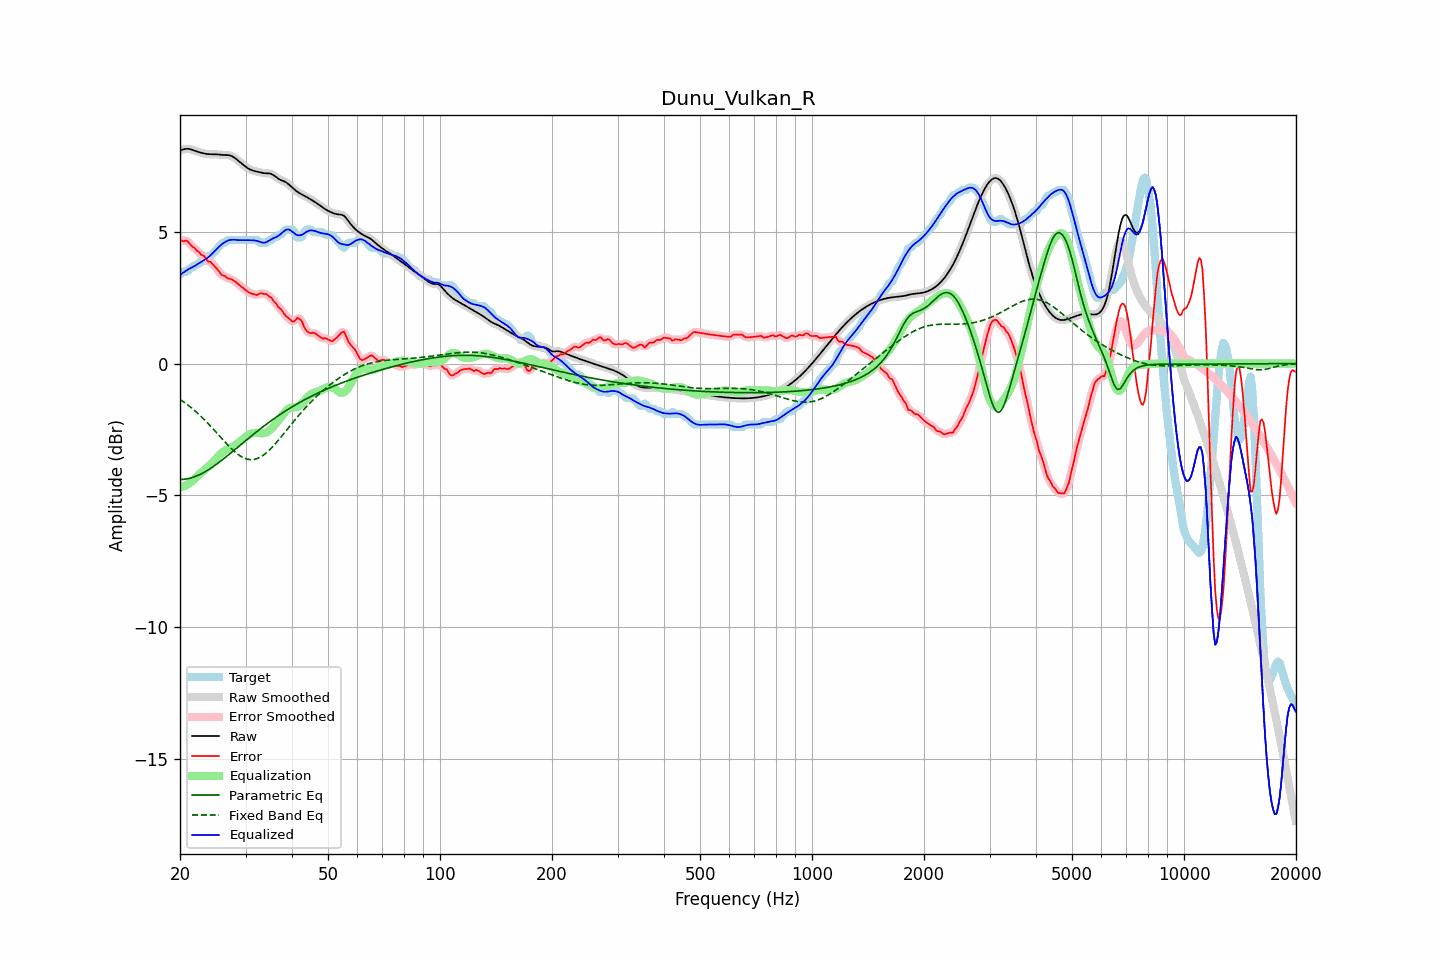

Data behind this chart, as committed beside it:
frequency, raw, error, smoothed, error_smoothed, equalization, parametric_eq, fixed_band_eq, equalized_raw, equalized_smoothed, target
20.00, 8.09, 4.70, 8.08, 4.68, -4.71, -4.40, -1.36, 3.38, 3.37, 3.38
20.20, 8.11, 4.67, 8.11, 4.68, -4.69, -4.40, -1.40, 3.41, 3.42, 3.43
20.40, 8.12, 4.64, 8.13, 4.67, -4.67, -4.40, -1.44, 3.45, 3.46, 3.48
20.61, 8.14, 4.66, 8.14, 4.66, -4.64, -4.39, -1.49, 3.50, 3.50, 3.48
20.81, 8.15, 4.67, 8.15, 4.65, -4.61, -4.38, -1.53, 3.54, 3.54, 3.48
21.02, 8.15, 4.63, 8.15, 4.62, -4.58, -4.37, -1.58, 3.57, 3.57, 3.52
21.23, 8.14, 4.55, 8.14, 4.55, -4.54, -4.36, -1.63, 3.60, 3.60, 3.59
21.44, 8.13, 4.48, 8.12, 4.49, -4.50, -4.34, -1.68, 3.63, 3.63, 3.65
21.66, 8.10, 4.42, 8.10, 4.43, -4.44, -4.32, -1.73, 3.66, 3.66, 3.68
21.87, 8.08, 4.40, 8.08, 4.37, -4.38, -4.30, -1.78, 3.70, 3.70, 3.68
22.09, 8.06, 4.31, 8.06, 4.32, -4.33, -4.28, -1.83, 3.73, 3.73, 3.75
22.31, 8.04, 4.25, 8.04, 4.26, -4.27, -4.25, -1.89, 3.77, 3.77, 3.78
22.54, 8.02, 4.22, 8.02, 4.20, -4.21, -4.22, -1.94, 3.81, 3.81, 3.80
22.76, 8.00, 4.13, 8.00, 4.16, -4.15, -4.19, -2.00, 3.85, 3.85, 3.87
22.99, 7.99, 4.10, 7.99, 4.11, -4.10, -4.16, -2.06, 3.89, 3.89, 3.88
23.22, 7.97, 4.08, 7.97, 4.05, -4.05, -4.13, -2.12, 3.93, 3.93, 3.89
23.45, 7.96, 3.99, 7.96, 3.99, -3.99, -4.10, -2.18, 3.97, 3.97, 3.97
23.69, 7.95, 3.91, 7.95, 3.93, -3.94, -4.06, -2.25, 4.01, 4.01, 4.05
23.92, 7.95, 3.86, 7.95, 3.87, -3.89, -4.02, -2.31, 4.06, 4.06, 4.08
24.16, 7.94, 3.86, 7.94, 3.83, -3.83, -3.98, -2.38, 4.11, 4.11, 4.08
24.40, 7.94, 3.79, 7.94, 3.79, -3.77, -3.94, -2.44, 4.17, 4.17, 4.15
24.65, 7.94, 3.72, 7.94, 3.73, -3.71, -3.90, -2.51, 4.24, 4.24, 4.22
24.89, 7.94, 3.66, 7.94, 3.66, -3.64, -3.86, -2.58, 4.30, 4.30, 4.28
25.14, 7.94, 3.59, 7.94, 3.59, -3.58, -3.81, -2.64, 4.36, 4.36, 4.35
25.39, 7.93, 3.52, 7.93, 3.51, -3.52, -3.77, -2.71, 4.42, 4.42, 4.42
25.65, 7.93, 3.43, 7.93, 3.43, -3.45, -3.72, -2.78, 4.47, 4.47, 4.50
25.91, 7.92, 3.36, 7.92, 3.38, -3.40, -3.67, -2.85, 4.53, 4.53, 4.56
26.16, 7.92, 3.33, 7.92, 3.33, -3.34, -3.62, -2.92, 4.57, 4.57, 4.58
26.43, 7.91, 3.32, 7.91, 3.30, -3.30, -3.58, -2.98, 4.61, 4.61, 4.59
26.69, 7.91, 3.26, 7.91, 3.27, -3.27, -3.53, -3.05, 4.64, 4.65, 4.66
26.96, 7.91, 3.23, 7.91, 3.24, -3.24, -3.48, -3.11, 4.67, 4.67, 4.68
27.23, 7.90, 3.22, 7.90, 3.21, -3.21, -3.43, -3.17, 4.69, 4.69, 4.68
27.50, 7.88, 3.19, 7.88, 3.19, -3.18, -3.38, -3.23, 4.70, 4.70, 4.68
27.77, 7.85, 3.16, 7.85, 3.16, -3.15, -3.33, -3.29, 4.70, 4.70, 4.68
28.05, 7.81, 3.13, 7.81, 3.12, -3.11, -3.28, -3.35, 4.70, 4.70, 4.68
28.33, 7.76, 3.08, 7.76, 3.08, -3.07, -3.22, -3.40, 4.69, 4.69, 4.68
28.62, 7.71, 3.03, 7.71, 3.03, -3.03, -3.17, -3.45, 4.69, 4.69, 4.68
28.90, 7.66, 2.98, 7.66, 2.98, -2.98, -3.12, -3.49, 4.68, 4.68, 4.68
29.19, 7.61, 2.93, 7.61, 2.93, -2.93, -3.07, -3.53, 4.68, 4.68, 4.68
29.48, 7.56, 2.88, 7.56, 2.88, -2.88, -3.02, -3.56, 4.68, 4.68, 4.68
29.78, 7.51, 2.83, 7.51, 2.83, -2.83, -2.97, -3.59, 4.69, 4.68, 4.68
30.08, 7.47, 2.78, 7.46, 2.78, -2.78, -2.92, -3.61, 4.69, 4.68, 4.68
30.38, 7.42, 2.74, 7.42, 2.74, -2.74, -2.87, -3.63, 4.68, 4.68, 4.68
30.68, 7.38, 2.70, 7.38, 2.70, -2.70, -2.82, -3.64, 4.68, 4.68, 4.68
30.99, 7.35, 2.67, 7.35, 2.67, -2.67, -2.77, -3.65, 4.68, 4.68, 4.68
31.30, 7.33, 2.64, 7.33, 2.64, -2.65, -2.72, -3.65, 4.68, 4.68, 4.68
31.61, 7.31, 2.63, 7.31, 2.62, -2.64, -2.67, -3.64, 4.68, 4.68, 4.68
31.93, 7.30, 2.61, 7.30, 2.61, -2.63, -2.62, -3.63, 4.67, 4.67, 4.68
32.24, 7.28, 2.60, 7.28, 2.62, -2.63, -2.57, -3.61, 4.65, 4.65, 4.68
32.57, 7.27, 2.64, 7.27, 2.63, -2.64, -2.53, -3.58, 4.63, 4.63, 4.63
32.89, 7.25, 2.67, 7.25, 2.65, -2.64, -2.48, -3.55, 4.61, 4.61, 4.58
33.22, 7.24, 2.65, 7.24, 2.66, -2.65, -2.43, -3.51, 4.59, 4.59, 4.58
33.55, 7.23, 2.64, 7.23, 2.66, -2.64, -2.38, -3.47, 4.59, 4.59, 4.58
33.89, 7.23, 2.64, 7.23, 2.64, -2.63, -2.34, -3.43, 4.59, 4.59, 4.58
34.23, 7.22, 2.63, 7.23, 2.61, -2.61, -2.29, -3.38, 4.62, 4.62, 4.59
34.57, 7.22, 2.56, 7.22, 2.58, -2.57, -2.25, -3.32, 4.65, 4.65, 4.66
34.92, 7.21, 2.53, 7.21, 2.53, -2.52, -2.20, -3.26, 4.69, 4.69, 4.68
35.27, 7.19, 2.49, 7.19, 2.47, -2.47, -2.16, -3.20, 4.72, 4.72, 4.70
35.62, 7.16, 2.39, 7.15, 2.41, -2.40, -2.11, -3.13, 4.75, 4.75, 4.77
35.97, 7.11, 2.33, 7.11, 2.33, -2.33, -2.07, -3.07, 4.78, 4.78, 4.78
... 635 more rows
